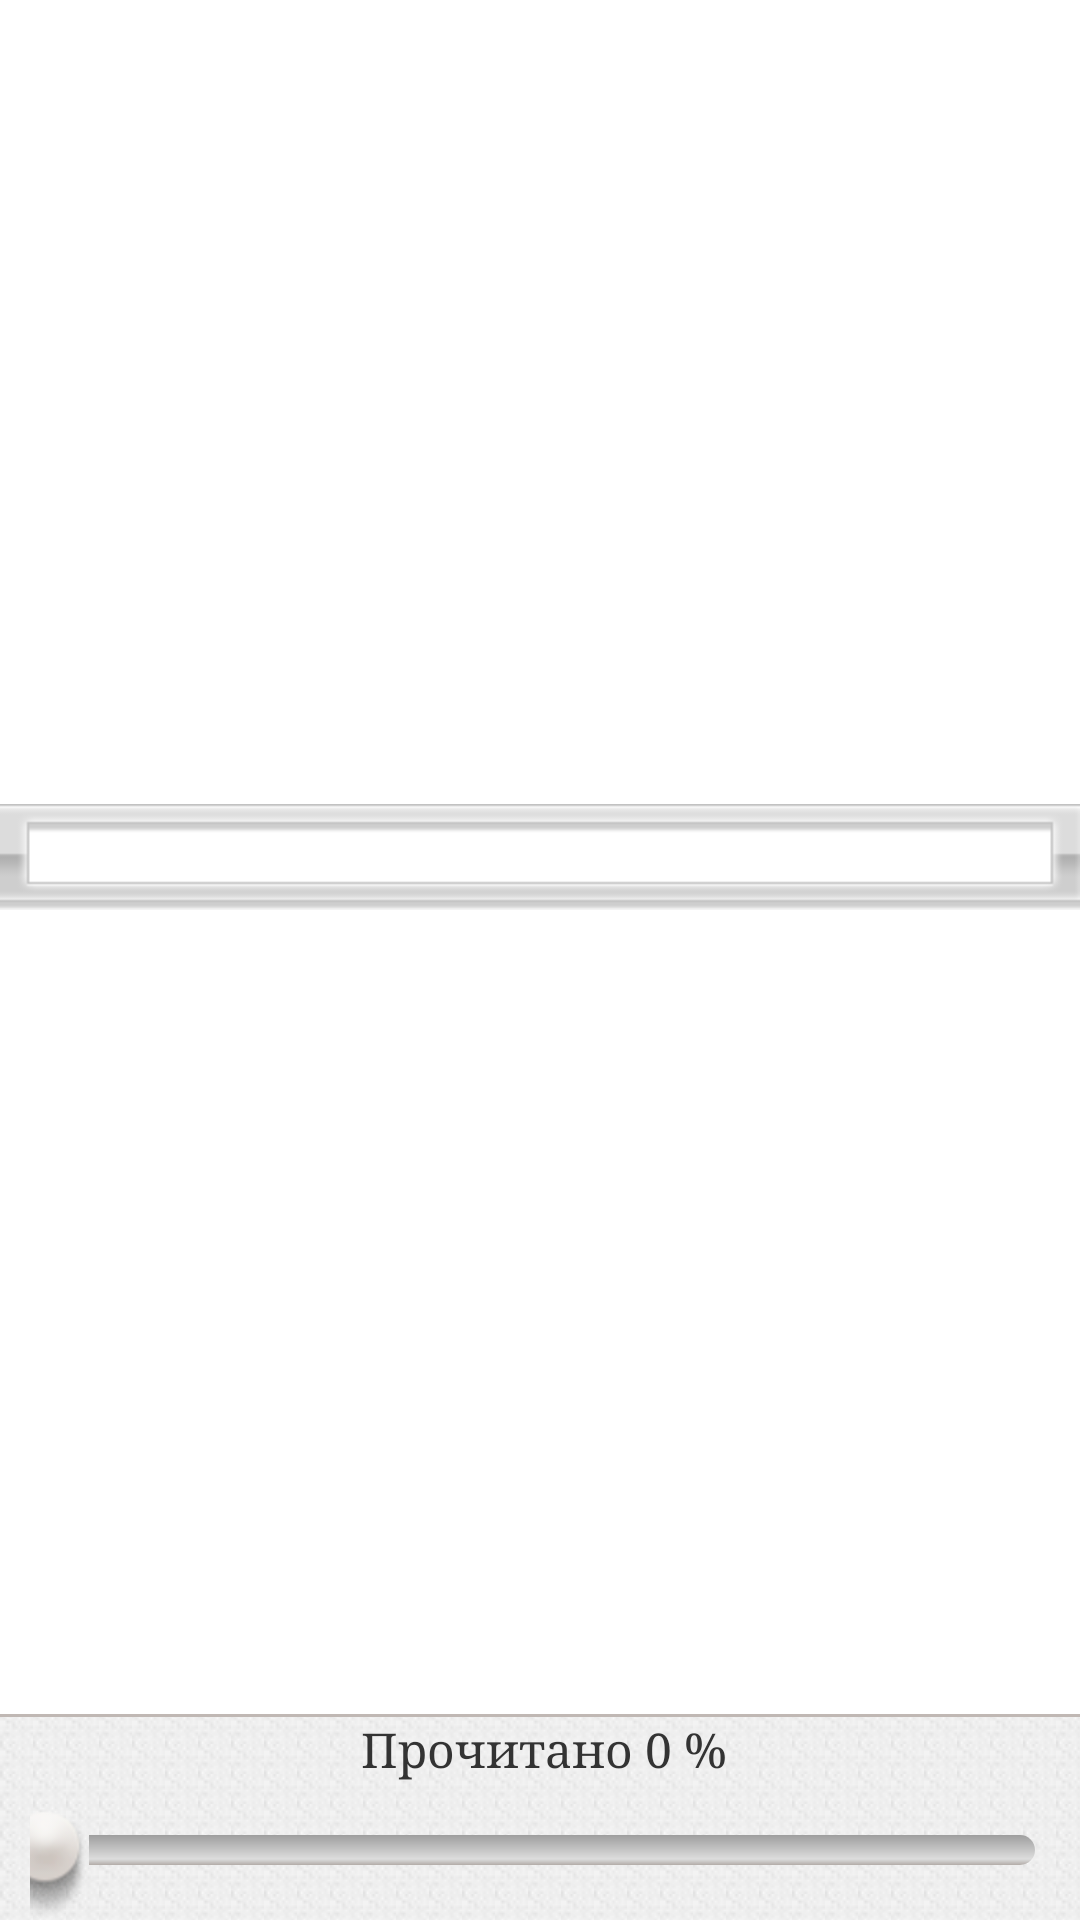

This screen was rendered from an Android layout file. Write that file and the resources it references.
<!-- AndroidManifest.xml: fallback theme Theme.MaterialComponents.DayNight.NoActionBar -->
<!-- res/layout/store_alltext.xml -->
<?xml version="1.0" encoding="utf-8"?>
	<LinearLayout xmlns:android="http://schemas.android.com/apk/res/android"
	    android:id="@+id/linlaybase_store"
	    android:layout_width="fill_parent"
	    android:layout_height="fill_parent"
	    android:orientation="vertical" >

		<RelativeLayout
		    android:layout_width="match_parent"
		    android:layout_height="wrap_content"
		    android:layout_weight="100" >

		    <ListView
		        android:id="@+id/listView1"
		        android:layout_width="match_parent"
		        android:layout_height="wrap_content"
		        android:background="@drawable/bg_ligth_fill2" >
		    </ListView>

		    <LinearLayout
		        android:layout_width="match_parent"
		        android:layout_height="wrap_content"
		        android:layout_centerInParent="true"
		        android:background="@drawable/focus"
		        android:orientation="vertical" >

		    </LinearLayout>
		</RelativeLayout>

	    <LinearLayout
	        android:id="@+id/linlayseekbaralltext"
	        android:layout_width="match_parent"
	        android:layout_height="wrap_content"
	        android:layout_weight="0"
	        android:background="@drawable/bg_ligth_fill2"
	        android:gravity="center"
	        android:orientation="vertical" >

	        <LinearLayout
	            android:layout_width="match_parent"
	            android:layout_height="wrap_content"
	            android:background="#C0B8B4"
	            android:minHeight="1dp"
	            android:orientation="vertical" >
	        </LinearLayout>

	        <TextView
	            android:id="@+id/text_readpersent_alltext"
	            style="@style/ContentTtext"
	            android:layout_width="wrap_content"
	            android:layout_height="wrap_content"
	            android:text="Прочитано 0 %" />

	        <SeekBar
	            android:id="@+id/seekbar_alltext"
	            style="@style/CustomProgressBar"
	            android:layout_width="match_parent"
	            android:layout_height="wrap_content"
	            android:layout_marginLeft="10dp"
	            android:layout_marginRight="10dp"
	            android:maxHeight="10dp"
	            android:paddingLeft="5dp"
	            android:paddingRight="5dp"
	            android:progress="0"
	            android:thumb="@drawable/tumb_trecker" />

	    </LinearLayout>

	</LinearLayout>
<!-- resources referenced by this layout -->
<resources>
  <!-- drawable bg_ligth_fill2 (drawable) -->
  <?xml version="1.0" encoding="utf-8"?>
  
  <bitmap
  xmlns:android="http://schemas.android.com/apk/res/android"
  android:src="@drawable/bg_ligth"
  android:tileMode="repeat"
  android:dither="true" />
  <!-- drawable focus: png bitmap (drawable-hdpi, 2066 bytes) -->
  <!-- drawable tumb_trecker: png bitmap (drawable-hdpi, 7367 bytes) -->
  <style name="ContentTtext">
  
             <item name="android:textColor">#333333</item>
            <item name="android:textSize">16dip</item>
            <item name="android:paddingLeft">3dip</item>
            <item name="android:typeface">serif</item>
            <item name="android:lineSpacingExtra">7dip</item>
            
            
  	</style>
  <style name="CustomProgressBar" parent="android:Widget.ProgressBar.Horizontal">
  		 <item name="android:indeterminateOnly">false</item>
            <item name="android:progressDrawable">@drawable/custom_progress_bar_horizontal</item>
            <item name="android:minHeight">10dip</item>
            <item name="android:maxHeight">20dip</item>
  	</style>
  <!-- drawable bg_ligth: png bitmap (drawable, 3028 bytes) -->
  <!-- drawable custom_progress_bar_horizontal (drawable) -->
  <?xml version="1.0" encoding="UTF-8"?>
  
  <layer-list
  	xmlns:android="http://schemas.android.com/apk/res/android">
  	<item
  		android:id="@android:id/background">
  		<shape>
  			<corners
  				android:radius="5dip" />
  			<gradient
  				android:startColor="#9E9E9E"
  				android:centerColor="#ffdddddd"
  				android:centerY="0.80"
  				android:endColor="#B2ACA8"
  				android:angle="270" />
  		</shape>
  	</item>
  	<item
  		android:id="@android:id/secondaryProgress">
  		<clip>
  			<shape>
  				<corners
  					android:radius="5dip" />
  				<gradient
  					android:startColor="#9E9E9E"
  					android:endColor="#9E9E9E"
  					android:angle="90" />
  			</shape>
  		</clip>
  	</item>
  	<item
  		android:id="@android:id/progress">
  		<clip>
  			<shape>
  				<corners
  					android:radius="5dip" />
  				<gradient
  					android:startColor="#F6F6F6"
  					android:centerColor="#E5E5E5"
  					android:endColor="#F6F6F6"
  					android:centerY="-0.30"
  				  
  					android:angle="270" />
  			</shape>
  		</clip>
  	</item>
  </layer-list>
</resources>
